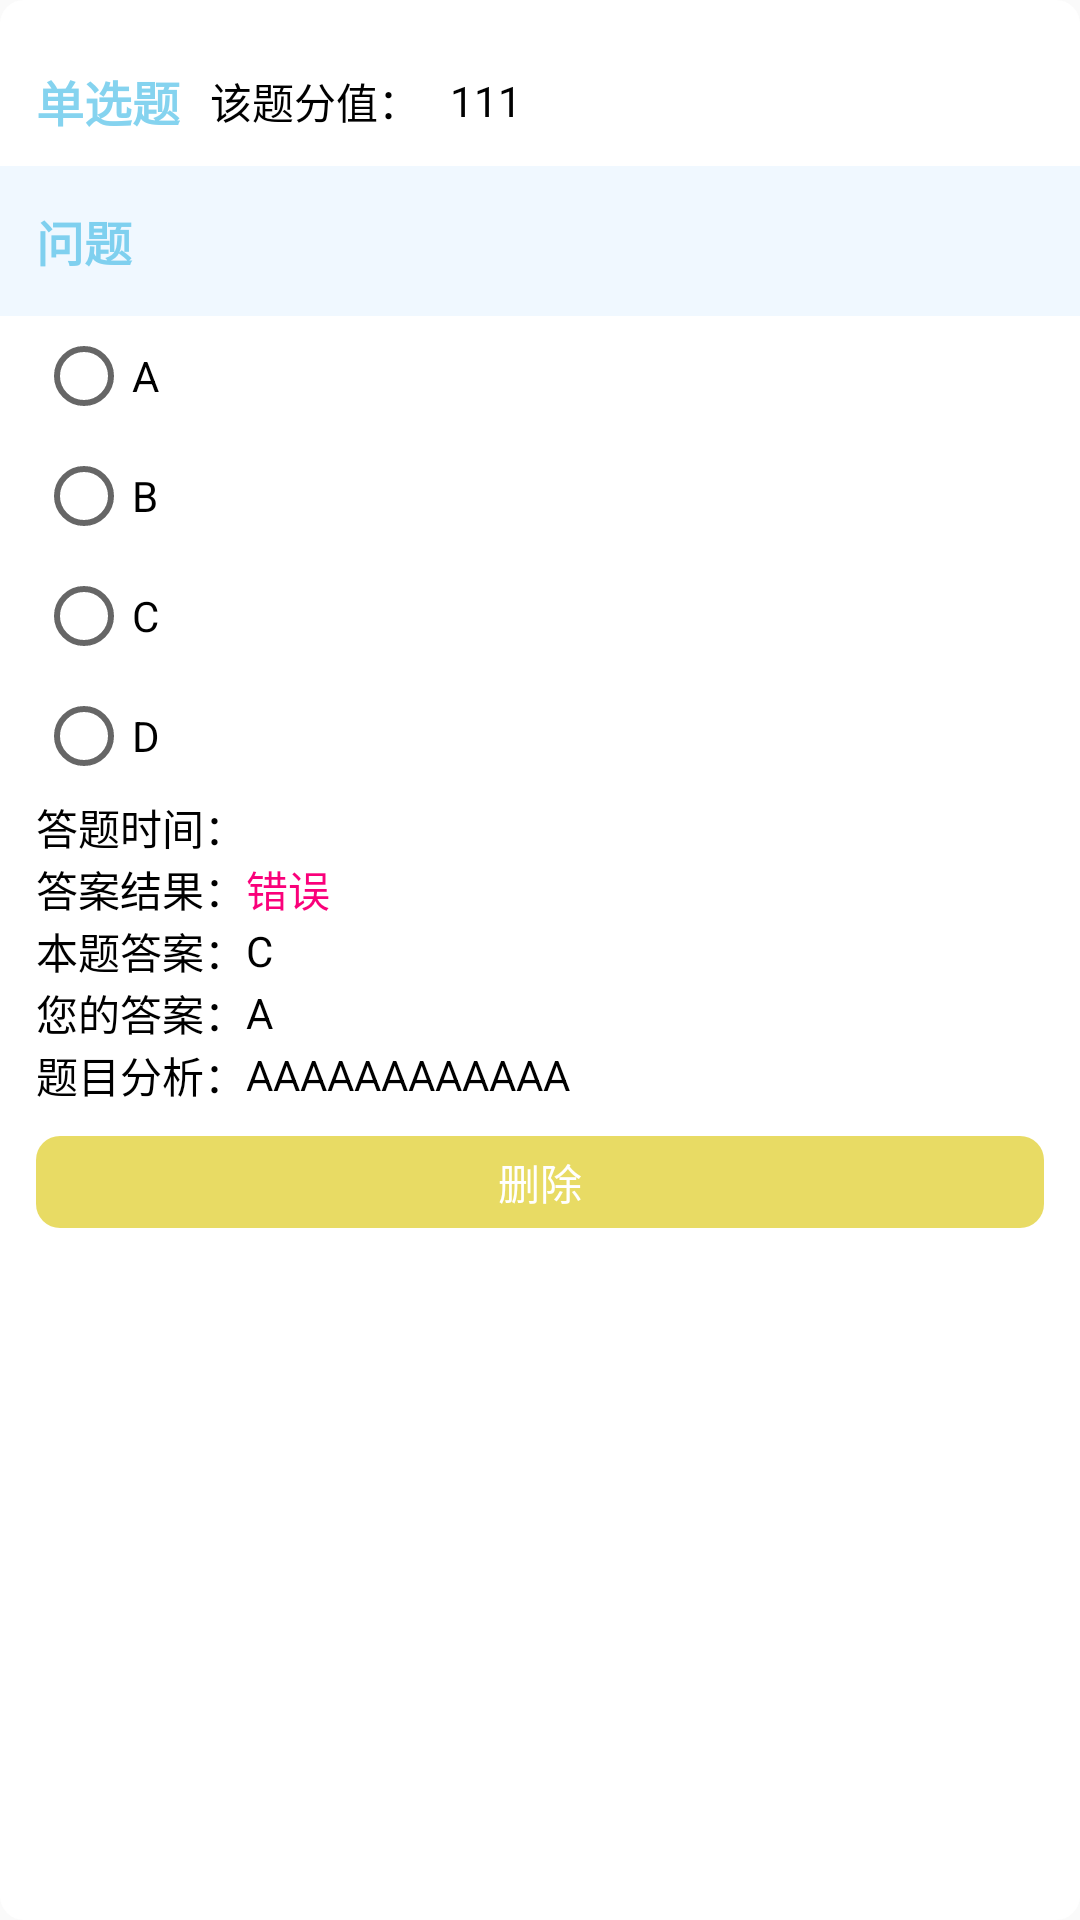

This screen was rendered from an Android layout file. Write that file and the resources it references.
<!-- AndroidManifest.xml: application theme AppTheme -->
<!-- res/layout/answer_item_lay.xml -->
<?xml version="1.0" encoding="utf-8"?>
<LinearLayout xmlns:android="http://schemas.android.com/apk/res/android"
    xmlns:tools="http://schemas.android.com/tools"
    android:id="@+id/title_lay"
    android:layout_width="match_parent"
    android:layout_height="wrap_content"
    android:background="@drawable/rounded_button_with"
    android:orientation="vertical"
    android:paddingTop="12dp"
    android:paddingBottom="12dp">

    <LinearLayout
        android:layout_width="match_parent"
        android:layout_height="wrap_content"
        android:layout_marginTop="10dp"
        android:layout_marginBottom="10dp"
        android:gravity="center_vertical"
        android:orientation="horizontal">

        <TextView
            android:layout_width="wrap_content"
            android:layout_height="wrap_content"
            android:layout_marginRight="10dp"
            android:gravity="center|left"
            android:paddingLeft="12dp"
            android:text="单选题"
            android:textColor="@color/sdl_button_pressed_light"
            android:textSize="16sp"
            android:textStyle="bold" />

        <TextView
            android:layout_width="wrap_content"
            android:layout_height="wrap_content"
            android:layout_marginRight="10dp"
            android:gravity="center|left"
            android:text="该题分值："
            android:textColor="@color/black"
            android:textSize="14sp" />

        <TextView
            android:id="@+id/titleSorceTv"
            android:layout_width="50dp"
            android:layout_height="wrap_content"
            android:layout_marginRight="10dp"
            android:gravity="center|left"
            android:text="111"
            android:textColor="@color/black"
            android:textSize="14sp" />
    </LinearLayout>

    <TextView
        android:id="@+id/questionTv"
        android:layout_width="match_parent"
        android:layout_height="wrap_content"
        android:background="@color/aliceblue"
        android:gravity="center|left"
        android:minHeight="50dp"
        android:paddingLeft="12dp"
        android:paddingRight="12dp"
        android:text="问题"
        android:textColor="@color/sdl_button_pressed_light"
        android:textSize="16sp"
        android:textStyle="bold" />

    <LinearLayout
        android:layout_width="match_parent"
        android:layout_height="wrap_content"
        android:gravity="center"
        android:orientation="vertical"
        android:paddingLeft="12dp"
        android:paddingRight="12dp">

        <RadioGroup
            android:id="@+id/rg"
            android:layout_width="match_parent"
            android:layout_height="match_parent"
            android:gravity="center"
            android:orientation="vertical">

            <RadioButton
                android:id="@+id/a_rb"
                android:layout_width="match_parent"
                android:layout_height="wrap_content"
                android:minHeight="40dp"
                android:text="A" />

            <RadioButton
                android:id="@+id/b_rb"
                android:layout_width="match_parent"
                android:layout_height="wrap_content"
                android:minHeight="40dp"
                android:text="B" />

            <RadioButton
                android:id="@+id/c_rb"
                android:layout_width="match_parent"
                android:layout_height="wrap_content"
                android:minHeight="40dp"
                android:text="C" />

            <RadioButton
                android:id="@+id/d_rb"
                android:layout_width="match_parent"
                android:layout_height="wrap_content"
                android:minHeight="40dp"
                android:text="D" />
        </RadioGroup>
    </LinearLayout>

    <LinearLayout
        android:id="@+id/timeLay"
        android:layout_width="match_parent"
        android:layout_height="wrap_content"
        android:gravity="center_vertical"
        android:orientation="horizontal">

        <TextView
            android:id="@+id/timeLabelTv"
            android:layout_width="wrap_content"
            android:layout_height="wrap_content"
            android:gravity="center|left"
            android:paddingLeft="12dp"
            android:text="答题时间："
            android:textColor="@color/black"
            android:textSize="14sp" />

        <TextView
            android:id="@+id/timeTv"
            android:layout_width="100dp"
            android:layout_height="wrap_content"
            android:layout_weight="1"
            android:gravity="center|left"
            android:textColor="@color/black"
            android:textSize="14sp" />
    </LinearLayout>
    <LinearLayout
        android:id="@+id/resLay"
        android:layout_width="match_parent"
        android:layout_height="wrap_content"
        android:gravity="center_vertical"
        android:orientation="vertical">
        <LinearLayout
            android:layout_width="match_parent"
            android:layout_height="wrap_content"
            android:gravity="center_vertical"
            android:orientation="horizontal">

            <TextView
                android:layout_width="wrap_content"
                android:layout_height="wrap_content"
                android:gravity="center|left"
                android:paddingLeft="12dp"
                android:text="答案结果："
                android:textColor="@color/black"
                android:textSize="14sp" />

            <TextView
                android:id="@+id/resTv"
                android:layout_width="100dp"
                android:layout_height="wrap_content"
                android:layout_weight="1"
                android:gravity="center|left"
                android:text="错误"
                android:textColor="@color/load_red"
                android:textSize="14sp" />
        </LinearLayout>

        <LinearLayout
            android:layout_width="match_parent"
            android:layout_height="wrap_content"
            android:gravity="center_vertical"
            android:orientation="horizontal">

            <TextView
                android:layout_width="wrap_content"
                android:layout_height="wrap_content"
                android:gravity="center|left"
                android:paddingLeft="12dp"
                android:text="本题答案："
                android:textColor="@color/black"
                android:textSize="14sp" />

            <TextView
                android:id="@+id/answerTv"
                android:layout_width="0dp"
                android:layout_height="wrap_content"
                android:layout_weight="1"
                android:gravity="center|left"
                android:text="C"
                android:textColor="@color/black"
                android:textSize="14sp" />
        </LinearLayout>

        <LinearLayout
            android:id="@+id/yourLay"
            android:layout_width="match_parent"
            android:layout_height="wrap_content"
            android:gravity="center_vertical"
            android:orientation="horizontal">

            <TextView
                android:layout_width="wrap_content"
                android:layout_height="wrap_content"
                android:gravity="center|left"
                android:paddingLeft="12dp"
                android:text="您的答案："
                android:textColor="@color/black"
                android:textSize="14sp" />

            <TextView
                android:id="@+id/yourTv"
                android:layout_width="0dp"
                android:layout_height="wrap_content"
                android:layout_weight="1"
                android:gravity="center|left"
                android:text="A"
                android:textColor="@color/black"
                android:textSize="14sp" />
        </LinearLayout>

        <LinearLayout
            android:id="@+id/markLay"
            android:layout_width="match_parent"
            android:layout_height="wrap_content"
            android:gravity="center_vertical"
            android:orientation="horizontal">

            <TextView
                android:layout_width="wrap_content"
                android:layout_height="wrap_content"
                android:gravity="center|left"
                android:paddingLeft="12dp"
                android:text="题目分析："
                android:textColor="@color/black"
                android:textSize="14sp" />

            <TextView
                android:id="@+id/markTv"
                android:layout_width="0dp"
                android:layout_height="wrap_content"
                android:layout_weight="1"
                android:gravity="center|left"
                android:text="AAAAAAAAAAAA"
                android:textColor="@color/black"
                android:textSize="14sp" />
        </LinearLayout>
    </LinearLayout>

    <TextView
        android:id="@+id/opt_edit_tv"
        android:layout_width="match_parent"
        android:layout_height="wrap_content"
        android:layout_marginLeft="12dp"
        android:layout_marginTop="10dp"
        android:layout_marginRight="12dp"
        android:background="@drawable/rounded_button_org"
        android:gravity="center"
        android:paddingTop="5dp"
        android:paddingBottom="5dp"
        android:text="删除"
        android:textColor="@color/white" />
</LinearLayout>
<!-- resources referenced by this layout -->
<resources>
  <color name="aliceblue">#F0F8FF</color>
  <color name="black">#000000</color>
  <color name="load_red">#fa007a</color>
  <color name="sdl_button_pressed_light">#9933B5E5</color>
  <color name="white">#FFFFFF</color>
  <!-- drawable rounded_button_org (drawable) -->
  <?xml version="1.0" encoding="utf-8"?>
  <shape xmlns:android="http://schemas.android.com/apk/res/android"
      android:padding="20dp"
      android:shape="rectangle">
      <solid android:color="?attr/colortheme" />
      <corners android:radius="8dp" />
  </shape>
  <!-- drawable rounded_button_with (drawable-v24) -->
  <?xml version="1.0" encoding="utf-8"?>
  <shape xmlns:android="http://schemas.android.com/apk/res/android"
      android:padding="20dp"
      android:shape="rectangle">
      <solid android:color="@color/white" />
      <corners android:radius="8dp" />
  </shape>
  <style name="AppTheme" parent="Theme.AppCompat.Light.NoActionBar">
          
          <item name="colorPrimary">@color/colorPrimary</item>
          <item name="colorPrimaryDark">@color/colorPrimaryDark</item>
          <item name="colorAccent">@color/colorAccent</item>
          <item name="colortheme">@color/theme_1</item>
      </style>
  <color name="colorPrimary">#6200EE</color>
  <color name="colorPrimaryDark">#3700B3</color>
  <color name="colorAccent">#03DAC5</color>
  <color name="theme_1">#E2E6D751</color>
</resources>
